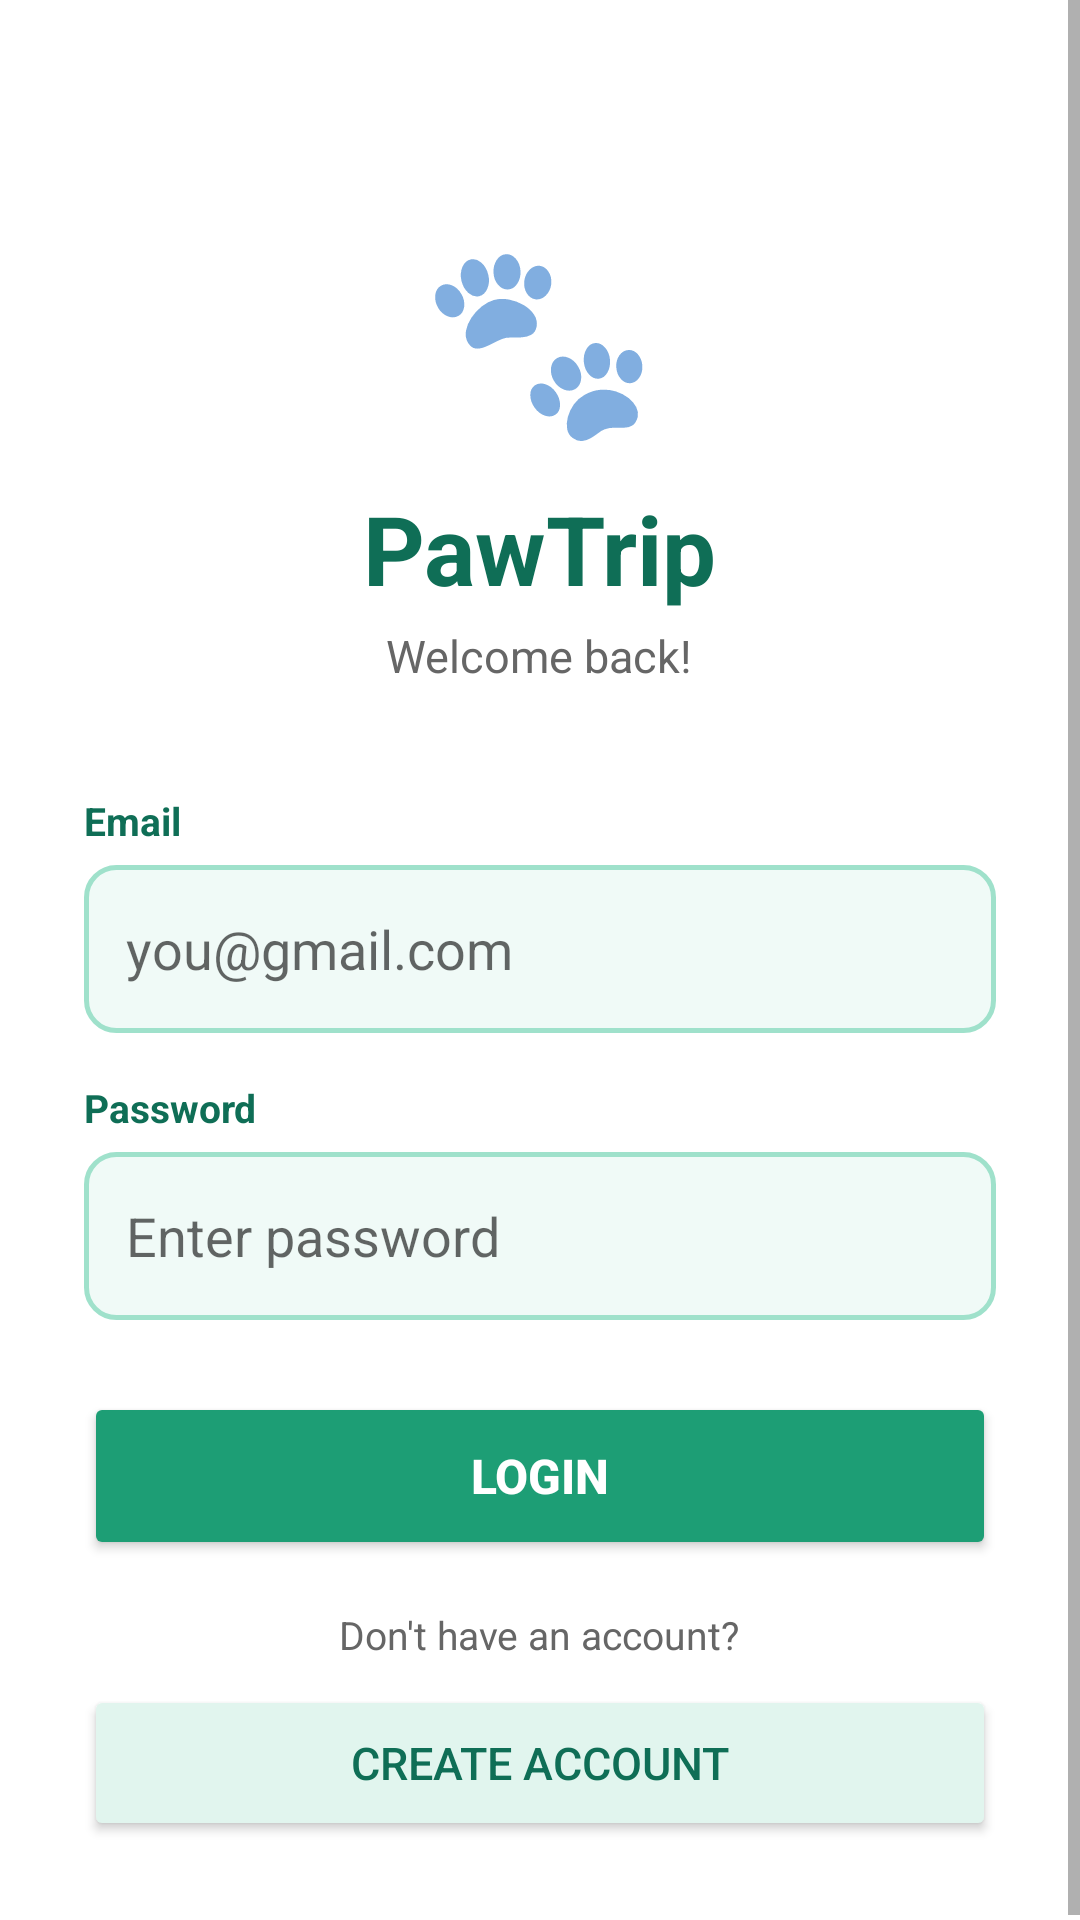

The Android layout XML behind this screen, and the referenced resources:
<!-- AndroidManifest.xml: application theme Theme.PawTrip -->
<!-- res/layout/activity_login.xml -->
<?xml version="1.0" encoding="utf-8"?>
<ScrollView xmlns:android="http://schemas.android.com/apk/res/android"
    android:layout_width="match_parent"
    android:layout_height="match_parent"
    android:background="@color/white">
    <LinearLayout
        android:layout_width="match_parent"
        android:layout_height="wrap_content"
        android:orientation="vertical"
        android:padding="28dp"
        android:gravity="center">

        <TextView android:layout_width="wrap_content" android:layout_height="wrap_content"
            android:text="🐾" android:textSize="64sp"
            android:layout_marginTop="40dp" android:layout_marginBottom="8dp"/>

        <TextView android:layout_width="wrap_content" android:layout_height="wrap_content"
            android:text="PawTrip" android:textSize="32sp" android:textStyle="bold"
            android:textColor="@color/dark_green" android:layout_marginBottom="4dp"/>

        <TextView android:layout_width="wrap_content" android:layout_height="wrap_content"
            android:text="Welcome back!" android:textSize="15sp"
            android:textColor="@color/text_muted" android:layout_marginBottom="36dp"/>

        <TextView android:layout_width="match_parent" android:layout_height="wrap_content"
            android:text="Email" android:textColor="@color/dark_green"
            android:textStyle="bold" android:textSize="13sp" android:layout_marginBottom="6dp"/>
        <EditText android:id="@+id/etLoginEmail"
            android:layout_width="match_parent" android:layout_height="56dp"
            android:hint="you@gmail.com" android:inputType="textEmailAddress"
            android:background="@drawable/input_bg" android:padding="14dp"
            android:layout_marginBottom="16dp"/>

        <TextView android:layout_width="match_parent" android:layout_height="wrap_content"
            android:text="Password" android:textColor="@color/dark_green"
            android:textStyle="bold" android:textSize="13sp" android:layout_marginBottom="6dp"/>
        <EditText android:id="@+id/etLoginPassword"
            android:layout_width="match_parent" android:layout_height="56dp"
            android:hint="Enter password" android:inputType="textPassword"
            android:background="@drawable/input_bg" android:padding="14dp"
            android:layout_marginBottom="24dp"/>

        <Button android:id="@+id/btnLogin"
            android:layout_width="match_parent" android:layout_height="56dp"
            android:text="Login" android:textSize="16sp" android:textStyle="bold"
            android:textColor="@color/white" android:backgroundTint="@color/primary_green"
            android:layout_marginBottom="16dp"/>

        <TextView android:layout_width="wrap_content" android:layout_height="wrap_content"
            android:text="Don't have an account?" android:textColor="@color/text_muted"
            android:textSize="13sp" android:layout_marginBottom="8dp"/>

        <Button android:id="@+id/btnGoRegister"
            android:layout_width="match_parent" android:layout_height="52dp"
            android:text="Create Account" android:textSize="15sp"
            android:textColor="@color/dark_green"
            android:backgroundTint="@color/light_green"/>
    </LinearLayout>
</ScrollView>
<!-- resources referenced by this layout -->
<resources>
  <color name="dark_green">#0F6E56</color>
  <color name="light_green">#E1F5EE</color>
  <color name="primary_green">#1D9E75</color>
  <color name="text_muted">#666666</color>
  <color name="white">#FFFFFF</color>
  <!-- drawable input_bg (drawable) -->
  <?xml version="1.0" encoding="utf-8"?>
  <shape xmlns:android="http://schemas.android.com/apk/res/android">
      <solid android:color="#F0FAF7"/>
      <stroke android:width="1.5dp" android:color="#9FE1CB"/>
      <corners android:radius="10dp"/>
  </shape>
  <style name="Theme.PawTrip" parent="Theme.MaterialComponents.Light.NoActionBar">
          <item name="colorPrimary">@color/primary_green</item>
          <item name="colorPrimaryDark">@color/dark_green</item>
          <item name="colorAccent">@color/accent_orange</item>
          <item name="android:windowBackground">@color/white</item>
      </style>
  <color name="accent_orange">#D85A30</color>
</resources>
